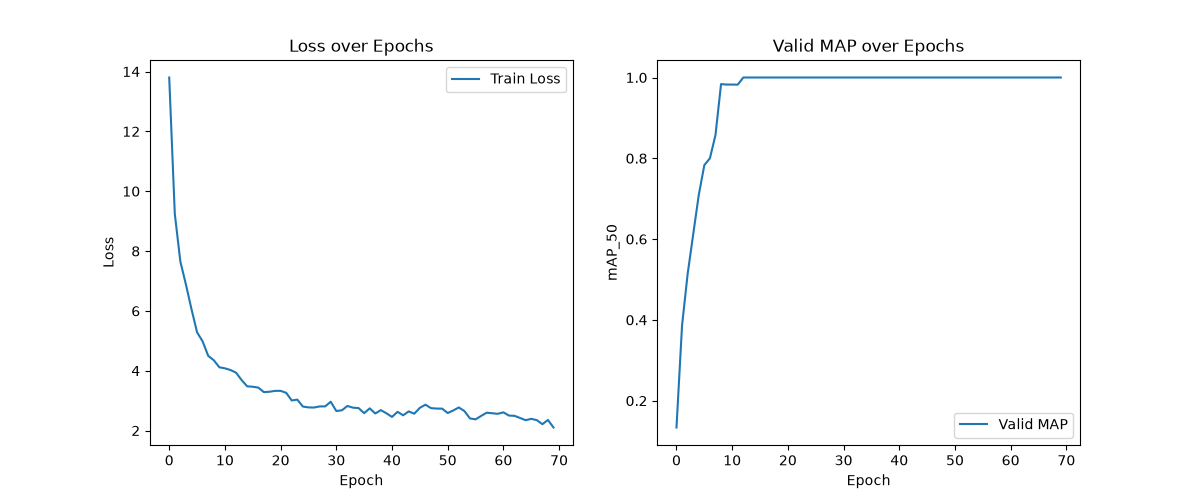

The file beside this chart, header and first rows:
epoch, step, train/cardinality_error, train/cardinality_error_0, train/cardinality_error_1, train/cardinality_error_2, train/cardinality_error_enc, train/class_error, train/loss, train/loss_bbox, train/loss_bbox_aux, train/loss_ce, train/loss_ce_aux, train/loss_giou, train/loss_giou_aux, train/lr, train/lr_max, train/lr_min, val/F1, val/ema_mAP_50, val/ema_mAP_50_95, val/ema_mAP_75, val/ema_mAR, val/mAP_50
0, 4, , , , , , , , , , , , , , , , , 0.09231, 0.1336, 0.08346, 0.06577, 0.5338, 0.1336
0, 4, 6.754, 6.812, 6.758, 6.779, 6.65, 84.83, 13.8, 0.1285, 0.6623, 0.9487, 3.426, 0.4853, 2.251, , , , , , , , , 
1, 9, , , , , , , , , , , , , , , , , 0.2463, 0.3865, 0.3141, 0.3685, 0.6708, 0.3865
1, 9, 6.442, 6.421, 6.371, 6.354, 6.417, 65.77, 9.248, 0.03474, 0.1887, 1.24, 4.823, 0.1848, 0.8489, , , , , , , , , 
2, 14, , , , , , , , , , , , , , , , , 0.4159, 0.5134, 0.4289, 0.5116, 0.7121, 0.5134
2, 14, 6.196, 6.983, 6.275, 6.338, 6.217, 36.47, 7.65, 0.01893, 0.109, 1.112, 4.522, 0.1201, 0.5684, , , , , , , , , 
3, 19, , , , , , , , , , , , , , , , , 0.4752, 0.6116, 0.5284, 0.6072, 0.6954, 0.6116
3, 19, 22.92, 29.52, 21.08, 21.47, 21.67, 30.05, 6.883, 0.0166, 0.09355, 0.9947, 4.105, 0.1105, 0.5062, , , , , , , , , 
4, 24, , , , , , , , , , , , , , , , , 0.6186, 0.7093, 0.6148, 0.7081, 0.7087, 0.7093
4, 24, 34.05, 32.68, 32.99, 32.18, 25.83, 24.55, 6.057, 0.01594, 0.0939, 0.8409, 3.496, 0.1033, 0.4821, , , , , , , , , 
5, 29, , , , , , , , , , , , , , , , , 0.7105, 0.7831, 0.6754, 0.7831, 0.7165, 0.7831
5, 29, 49.9, 47.28, 49.32, 49.49, 41.36, 21.61, 5.285, 0.01354, 0.08569, 0.7062, 3.011, 0.09378, 0.4423, , , , , , , , , 
6, 34, , , , , , , , , , , , , , , , , 0.8, 0.8, 0.6841, 0.8, 0.7093, 0.8
6, 34, 51.29, 48.55, 49.9, 51.68, 46.65, 16.98, 4.981, 0.01392, 0.08791, 0.6145, 2.74, 0.0958, 0.4629, , , , , , , , , 
7, 39, , , , , , , , , , , , , , , , , 0.8, 0.8574, 0.7423, 0.8574, 0.7669, 0.8574
7, 39, 58.88, 58.23, 57.8, 58.9, 56.81, 15.65, 4.498, 0.01247, 0.07931, 0.535, 2.498, 0.08629, 0.4166, , , , , , , , , 
8, 44, , , , , , , , , , , , , , , , , 0.8, 0.9837, 0.8441, 0.9426, 0.8767, 0.9837
8, 44, 59.11, 58.15, 58.48, 59.28, 52.08, 15.62, 4.351, 0.01266, 0.08018, 0.5077, 2.387, 0.08508, 0.4112, , , , , , , , , 
9, 49, , , , , , , , , , , , , , 9.999999747378752e-05, 9.999999747378752e-05, 3.232564267818816e-06, , , , , , 
9, 49, , , , , , , , , , , , , , , , , 0.8, 0.9825, 0.8573, 0.9807, 0.8959, 0.9825
9, 49, 62.45, 60.63, 61.49, 62.7, 59.18, 13.93, 4.115, 0.0119, 0.06981, 0.487, 2.26, 0.08557, 0.3945, , , , , , , , , 
10, 54, , , , , , , , , , , , , , , , , 0.8, 0.9825, 0.8646, 0.9812, 0.904, 0.9825
10, 54, 59.47, 60.96, 60.05, 59.97, 56.2, 8.883, 4.08, 0.01252, 0.07368, 0.48, 2.205, 0.08528, 0.3971, , , , , , , , , 
11, 59, , , , , , , , , , , , , , , , , 0.901, 0.9823, 0.8757, 0.9823, 0.9148, 0.9823
11, 59, 61.5, 60.66, 60.9, 61.54, 58.41, 5.913, 4.024, 0.01207, 0.07077, 0.4813, 2.17, 0.08423, 0.3951, , , , , , , , , 
12, 64, , , , , , , , , , , , , , , , , 0.9563, 1.0, 0.8746, 1.0, 0.8991, 1.0
12, 64, 62.06, 63.69, 61.25, 61.7, 59.3, 3.373, 3.936, 0.01173, 0.07909, 0.4256, 2.118, 0.08013, 0.3889, , , , , , , , , 
13, 69, , , , , , , , , , , , , , , , , 1.0, 1.0, 0.8849, 1.0, 0.9166, 1.0
13, 69, 66.7, 62.85, 61.8, 65.36, 60.38, 1.717, 3.688, 0.01143, 0.07067, 0.3753, 1.994, 0.07871, 0.3756, , , , , , , , , 
14, 74, , , , , , , , , , , , , , , , , 1.0, 1.0, 0.8744, 1.0, 0.8975, 1.0
14, 74, 75.28, 63.26, 61.13, 72.58, 60.84, 0.7036, 3.478, 0.01112, 0.06396, 0.3519, 1.868, 0.07863, 0.3628, , , , , , , , , 
15, 79, , , , , , , , , , , , , , , , , 1.0, 1.0, 0.88, 1.0, 0.9031, 1.0
15, 79, 76.05, 63.02, 67.53, 74.56, 61.59, 1.318, 3.465, 0.01165, 0.06774, 0.3379, 1.801, 0.08249, 0.3823, , , , , , , , , 
16, 84, , , , , , , , , , , , , , , , , 1.0, 1.0, 0.867, 1.0, 0.9018, 1.0
16, 84, 71.01, 62.64, 71.14, 71.3, 59.57, 1.08, 3.436, 0.01138, 0.06942, 0.3307, 1.763, 0.08228, 0.3866, , , , , , , , , 
17, 89, , , , , , , , , , , , , , , , , 1.0, 1.0, 0.8881, 1.0, 0.9114, 1.0
17, 89, 75.52, 65.29, 76.15, 75.79, 62.9, 0.3963, 3.285, 0.01104, 0.06459, 0.3137, 1.703, 0.07835, 0.3671, , , , , , , , , 
18, 94, , , , , , , , , , , , , , , , , 1.0, 1.0, 0.8646, 1.0, 0.9026, 1.0
18, 94, 75.04, 63.62, 74.5, 74.47, 62.08, 0.8519, 3.298, 0.01152, 0.07093, 0.307, 1.652, 0.08143, 0.382, , , , , , , , , 
19, 99, , , , , , , , , , , , , , 9.999999747378752e-05, 9.999999747378752e-05, 3.232564267818816e-06, , , , , , 
19, 99, , , , , , , , , , , , , , , , , 1.0, 1.0, 0.8786, 1.0, 0.9127, 1.0
19, 99, 73.24, 64.9, 72.87, 72.9, 59.71, 0.9739, 3.327, 0.01142, 0.07287, 0.3125, 1.667, 0.07983, 0.3834, , , , , , , , , 
20, 104, , , , , , , , , , , , , , , , , 1.0, 1.0, 0.8794, 1.0, 0.9083, 1.0
20, 104, 75.13, 69.45, 74.23, 75.15, 63.12, 0.6512, 3.328, 0.01127, 0.07242, 0.3157, 1.673, 0.07766, 0.3824, , , , , , , , , 
21, 109, , , , , , , , , , , , , , , , , 1.0, 1.0, 0.8863, 1.0, 0.9187, 1.0
21, 109, 72.38, 70.33, 71.44, 71.96, 61.5, 0.7129, 3.262, 0.01204, 0.07329, 0.3032, 1.589, 0.08206, 0.3896, , , , , , , , , 
22, 114, , , , , , , , , , , , , , , , , 1.0, 1.0, 0.8801, 1.0, 0.9163, 1.0
22, 114, 74.73, 72.33, 74.47, 74.72, 66.49, 0.4322, 3.005, 0.01091, 0.06361, 0.2764, 1.486, 0.07604, 0.3593, , , , , , , , , 
23, 119, , , , , , , , , , , , , , , , , 1.0, 1.0, 0.8859, 1.0, 0.9149, 1.0
23, 119, 75.62, 76.4, 75.53, 75.59, 69.97, 0.6631, 3.034, 0.01086, 0.06694, 0.2852, 1.462, 0.07787, 0.3714, , , , , , , , , 
24, 124, , , , , , , , , , , , , , , , , 1.0, 1.0, 0.8958, 1.0, 0.9245, 1.0
24, 124, 75.61, 76.81, 75.82, 75.58, 70.52, 0.3418, 2.803, 0.009773, 0.0559, 0.2707, 1.406, 0.07033, 0.3288, , , , , , , , , 
25, 129, , , , , , , , , , , , , , , , , 1.0, 1.0, 0.8957, 1.0, 0.9238, 1.0
25, 129, 75.35, 72.05, 75, 75.49, 70.9, 0.1214, 2.774, 0.009805, 0.05621, 0.26, 1.381, 0.07088, 0.3305, , , , , , , , , 
26, 134, , , , , , , , , , , , , , , , , 1.0, 1.0, 0.8862, 1.0, 0.9159, 1.0
26, 134, 75.95, 75.19, 75.61, 75.75, 72, 0.5767, 2.77, 0.009871, 0.05819, 0.2575, 1.357, 0.07113, 0.3365, , , , , , , , , 
27, 139, , , , , , , , , , , , , , , , , 1.0, 1.0, 0.9082, 1.0, 0.9263, 1.0
27, 139, 75.28, 76, 75.2, 75.38, 72.1, 0.5293, 2.807, 0.01034, 0.05898, 0.2662, 1.368, 0.07319, 0.3396, , , , , , , , , 
28, 144, , , , , , , , , , , , , , , , , 1.0, 1.0, 0.8715, 1.0, 0.9049, 1.0
28, 144, 76.5, 75.92, 76.47, 76.35, 75.19, 0.3496, 2.808, 0.009746, 0.05836, 0.2654, 1.364, 0.073, 0.3462, , , , , , , , , 
... 90 more rows
